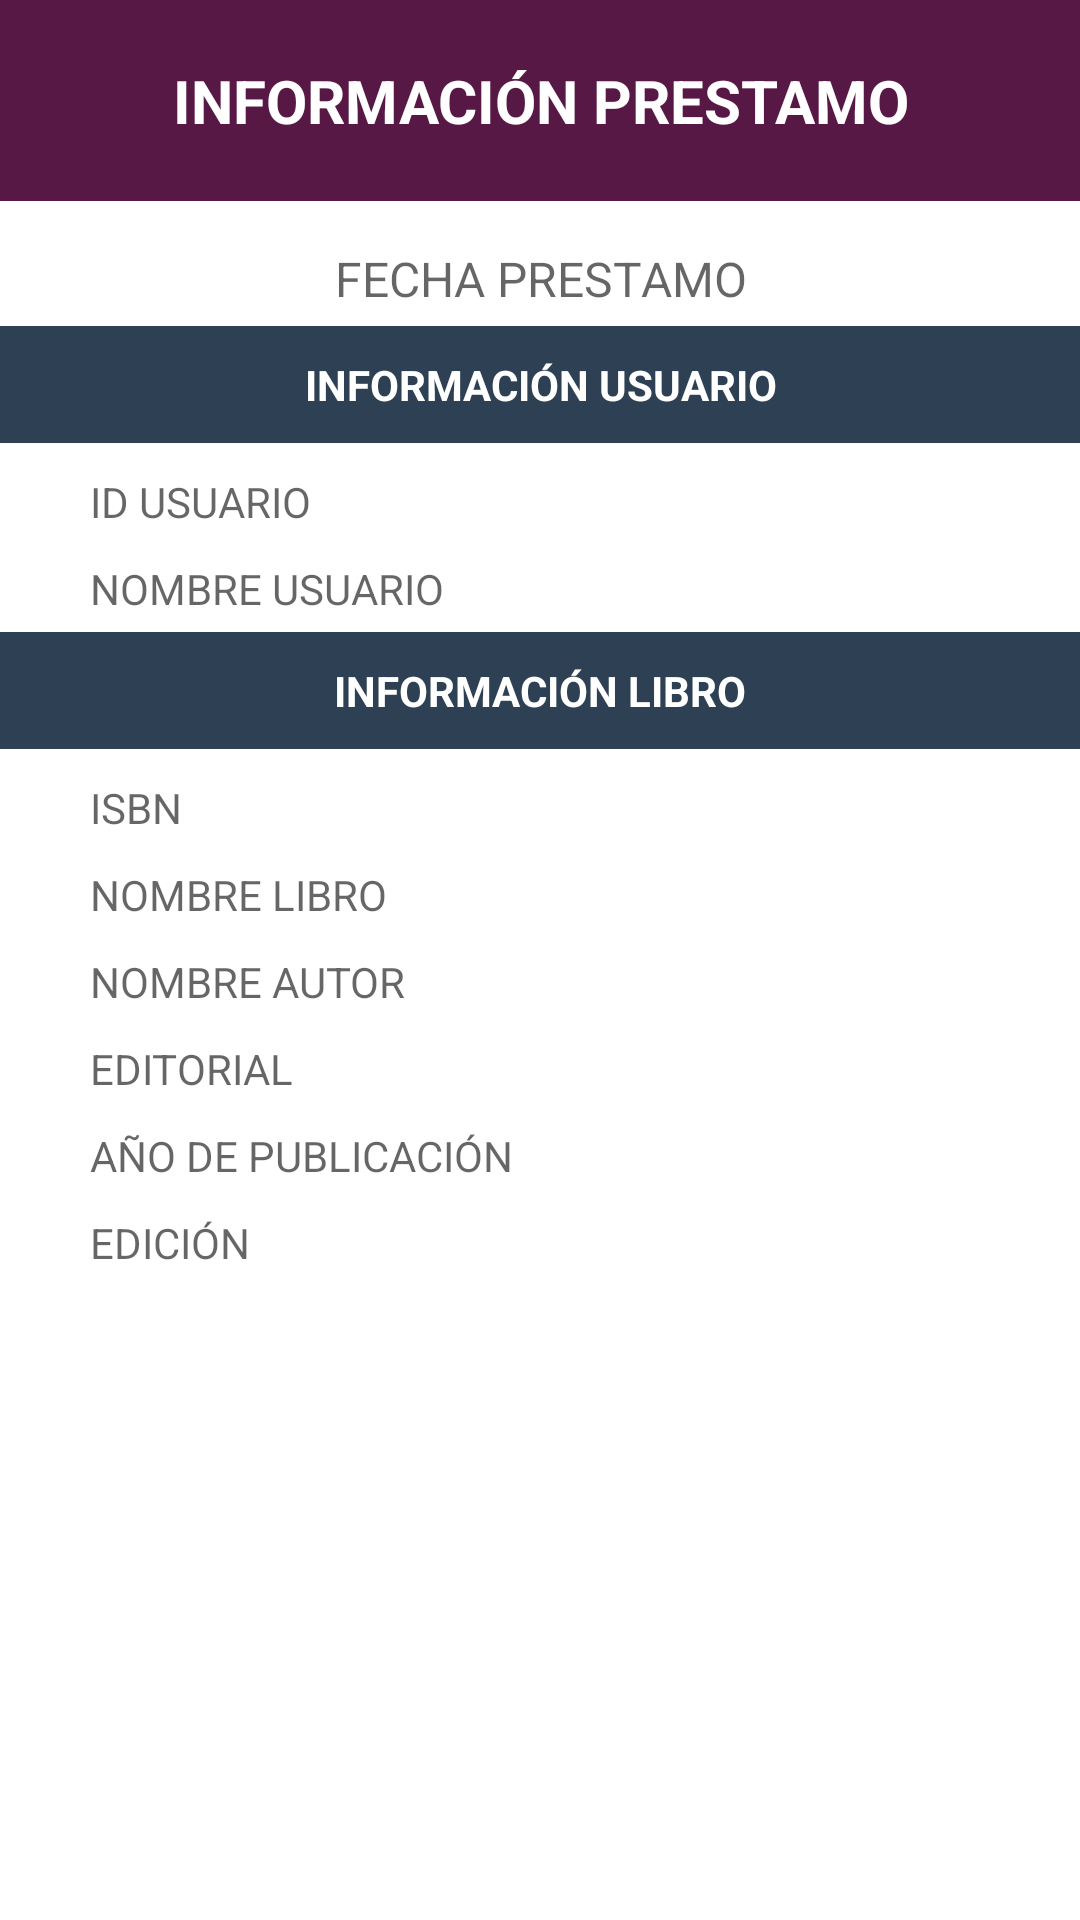

Here is an Android app screen rendered from its layout file. Give the layout XML and the strings, colors and styles it references.
<!-- AndroidManifest.xml: application theme Theme.AdminBibliotecaApp -->
<!-- res/layout/alert_dialog_devolucion_libro.xml -->
<?xml version="1.0" encoding="utf-8"?>
<LinearLayout
    xmlns:android="http://schemas.android.com/apk/res/android"
    xmlns:app="http://schemas.android.com/apk/res-auto"
    android:layout_width="match_parent"
    android:layout_height="wrap_content"
    android:layout_gravity="center">

    <LinearLayout
        android:layout_width="match_parent"
        android:layout_height="match_parent"
        android:layout_gravity="center"
        android:orientation="vertical">

        <TextView
            android:layout_width="match_parent"
            android:layout_height="wrap_content"
            android:layout_marginBottom="10dp"
            android:padding="20dp"
            android:gravity="center"
            android:text="INFORMACIÓN PRESTAMO"
            android:textSize="20sp"
            android:textStyle="bold"
            android:textColor="@color/white"
            android:background="@color/morado_oscuro" />

        <TextView
            android:id="@+id/tvFechaPrestamo"
            android:layout_width="match_parent"
            android:layout_height="wrap_content"
            android:hint="FECHA PRESTAMO"
            android:gravity="center"
            android:textSize="16sp"
            android:layout_marginHorizontal="30dp"
            android:layout_marginVertical="5dp" />

        <TextView
            android:layout_width="match_parent"
            android:layout_height="wrap_content"
            android:layout_marginBottom="5dp"
            android:background="@color/gris_oscuro"
            android:gravity="center"
            android:padding="10dp"
            android:text="INFORMACIÓN USUARIO"
            android:textColor="@color/white"
            android:textSize="14sp"
            android:textStyle="bold" />

        <TextView
            android:id="@+id/tvIdUsuario"
            android:layout_width="match_parent"
            android:layout_height="wrap_content"
            android:hint="ID USUARIO"
            android:layout_marginHorizontal="30dp"
            android:layout_marginVertical="5dp" />

        <TextView
            android:id="@+id/tvNomUsuario"
            android:layout_width="match_parent"
            android:layout_height="wrap_content"
            android:hint="NOMBRE USUARIO"
            android:layout_marginHorizontal="30dp"
            android:layout_marginVertical="5dp" />

        <TextView
            android:layout_width="match_parent"
            android:layout_height="wrap_content"
            android:layout_marginBottom="5dp"
            android:padding="10dp"
            android:gravity="center"
            android:text="INFORMACIÓN LIBRO"
            android:textSize="14sp"
            android:textStyle="bold"
            android:textColor="@color/white"
            android:background="@color/gris_oscuro" />

        <TextView
            android:id="@+id/tvISBN"
            android:layout_width="match_parent"
            android:layout_height="wrap_content"
            android:hint="ISBN"
            android:layout_marginHorizontal="30dp"
            android:layout_marginVertical="5dp" />

        <TextView
            android:id="@+id/tvNomLibro"
            android:layout_width="match_parent"
            android:layout_height="wrap_content"
            android:hint="NOMBRE LIBRO"
            android:layout_marginHorizontal="30dp"
            android:layout_marginVertical="5dp" />

        <TextView
            android:id="@+id/tvNomAutor"
            android:layout_width="match_parent"
            android:layout_height="wrap_content"
            android:hint="NOMBRE AUTOR"
            android:layout_marginHorizontal="30dp"
            android:layout_marginVertical="5dp" />

        <TextView
            android:id="@+id/tvEditorial"
            android:layout_width="match_parent"
            android:layout_height="wrap_content"
            android:hint="EDITORIAL"
            android:layout_marginHorizontal="30dp"
            android:layout_marginVertical="5dp" />

        <TextView
            android:id="@+id/tvAnioPublicacion"
            android:layout_width="match_parent"
            android:layout_height="wrap_content"
            android:hint="AÑO DE PUBLICACIÓN"
            android:layout_marginHorizontal="30dp"
            android:layout_marginVertical="5dp" />

        <TextView
            android:id="@+id/tvEdicion"
            android:layout_width="match_parent"
            android:layout_height="wrap_content"
            android:hint="EDICIÓN"
            android:layout_marginHorizontal="30dp"
            android:layout_marginVertical="5dp" />

    </LinearLayout>

</LinearLayout>
<!-- resources referenced by this layout -->
<resources>
  <color name="gris_oscuro">#2E4053</color>
  <color name="morado_oscuro">#581845</color>
  <color name="white">#FFFFFFFF</color>
  <style name="Theme.AdminBibliotecaApp" parent="Theme.MaterialComponents.DayNight.NoActionBar">
          
          <item name="colorPrimary">@color/purple_500</item>
          <item name="colorPrimaryVariant">@color/purple_700</item>
          <item name="colorOnPrimary">@color/white</item>
          
          <item name="colorSecondary">@color/teal_200</item>
          <item name="colorSecondaryVariant">@color/teal_700</item>
          <item name="colorOnSecondary">@color/black</item>
          
          <item name="android:statusBarColor" tools:targetApi="l">?attr/colorPrimaryVariant</item>
          
      </style>
  <color name="purple_500">#FF6200EE</color>
  <color name="purple_700">#FF3700B3</color>
  <color name="teal_200">#FF03DAC5</color>
  <color name="teal_700">#FF018786</color>
  <color name="black">#FF000000</color>
</resources>
